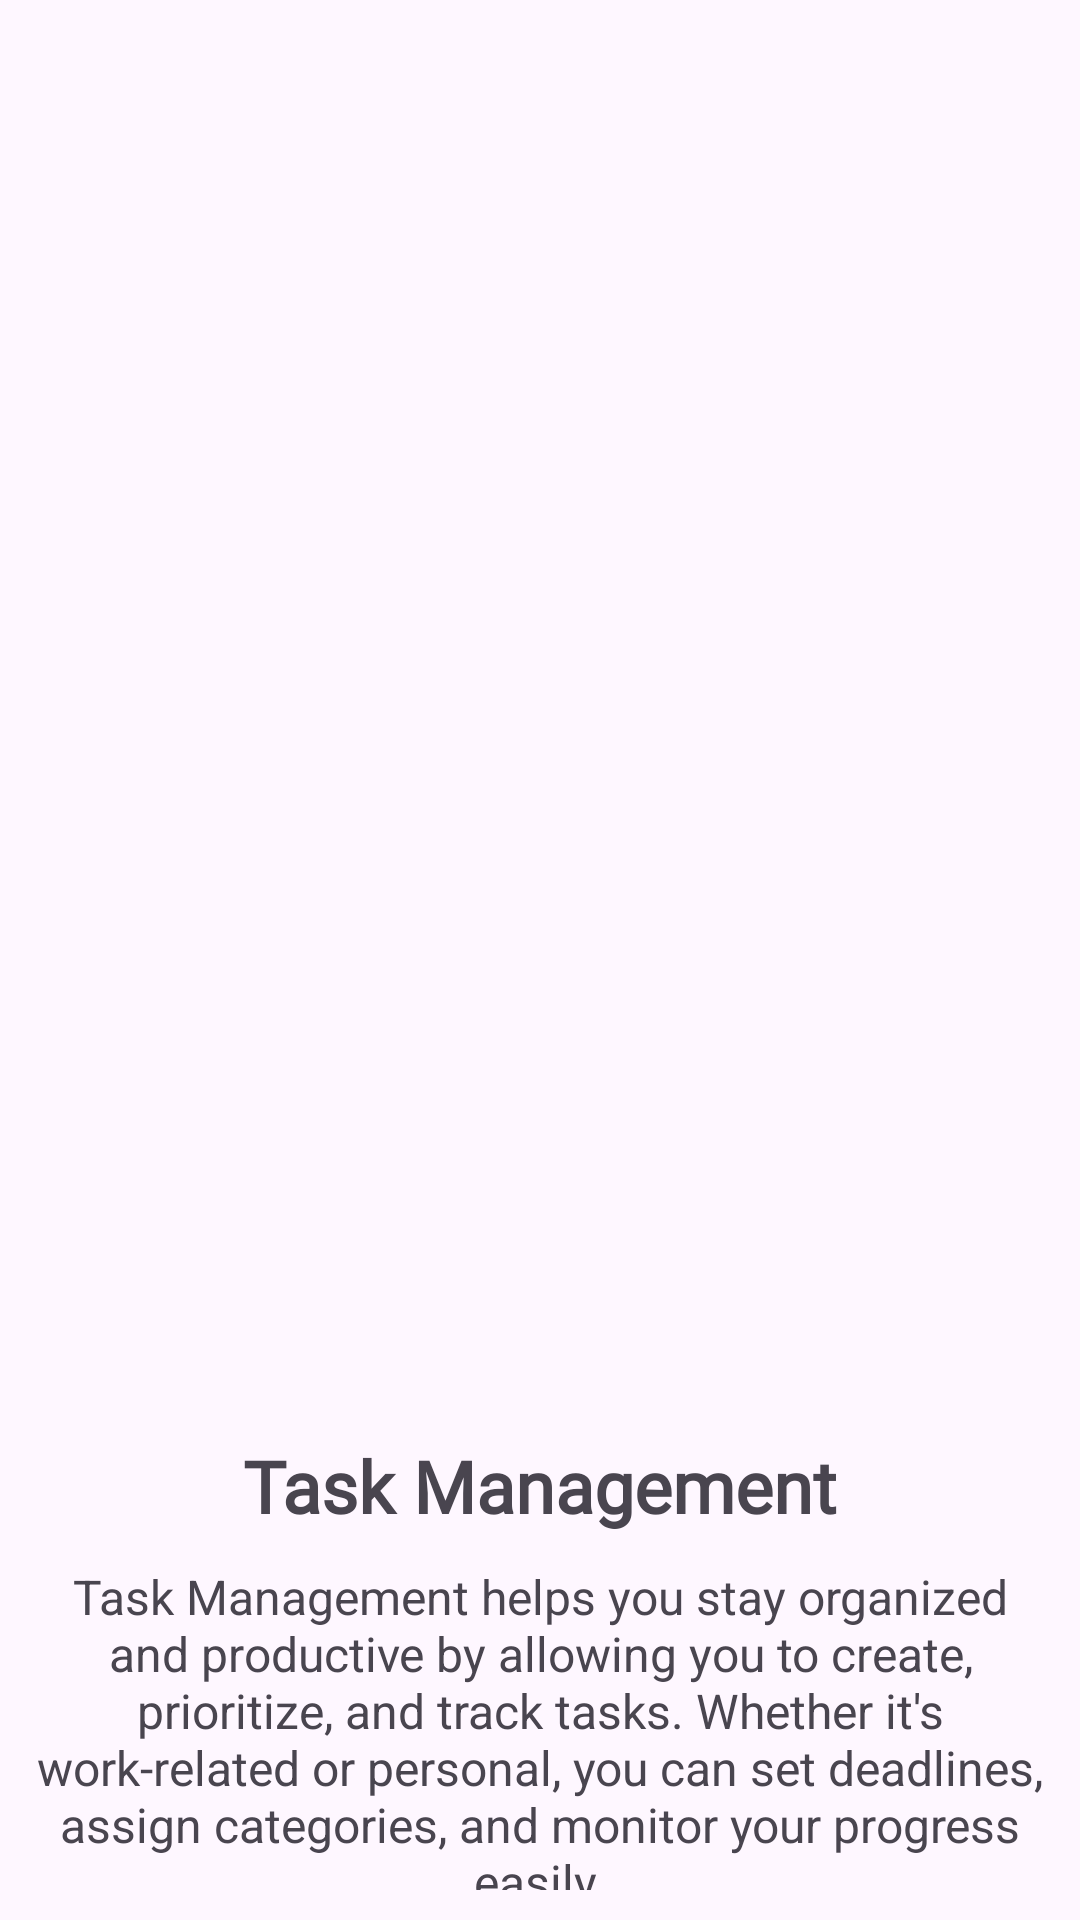

Reconstruct the res/layout file that produces this screen, plus the resources it refers to.
<!-- AndroidManifest.xml: application theme Theme.LifeSync -->
<!-- res/layout/fragment_landing_screen1.xml -->
<?xml version="1.0" encoding="utf-8"?>
<LinearLayout xmlns:android="http://schemas.android.com/apk/res/android"
    xmlns:app="http://schemas.android.com/apk/res-auto"
    xmlns:tools="http://schemas.android.com/tools"
    android:layout_width="match_parent"
    android:layout_height="match_parent"
    android:orientation="vertical"
    tools:context=".ui.started.LandingScreen1">

    <ImageView
        android:id="@+id/imageView"
        android:layout_width="match_parent"
        android:layout_height="459dp"
        android:layout_gravity="center"
        android:contentDescription="@string/landing_screen_1_title"
        android:src="@drawable/task_scheduler" />

    <TextView
        android:id="@+id/textView"
        android:layout_width="match_parent"
        android:layout_height="wrap_content"
        android:layout_marginTop="20dp"
        android:fontFamily="@font/lexend_deca"
        android:gravity="center"
        android:text="@string/landing_screen_1_title"
        android:textSize="24sp"
        android:textStyle="bold" />

    <TextView
        android:id="@+id/totalTask"
        android:layout_width="match_parent"
        android:layout_height="wrap_content"
        android:layout_margin="10dp"
        android:gravity="center"
        android:text="@string/landing_screen_1_description"
        android:textSize="16sp" />

    <LinearLayout
        style="?android:attr/buttonBarStyle"
        android:layout_width="match_parent"
        android:layout_height="wrap_content"
        android:layout_marginStart="10dp"
        android:layout_marginTop="30dp"
        android:layout_marginEnd="10dp"
        android:orientation="horizontal">


        <Button
            android:id="@+id/btnBack"
            style="?attr/materialButtonOutlinedStyle"
            android:layout_width="wrap_content"
            android:layout_height="wrap_content"
            app:icon="@drawable/ic_arrow_back" />

        <Button
            android:id="@+id/btnNext"
            style="?attr/materialButtonOutlinedStyle"
            android:layout_width="0dp"
            android:layout_height="wrap_content"
            android:layout_marginStart="30dp"
            android:layout_weight="1"
            android:text="@string/landing_screen_next"
            app:icon="@drawable/ic_arrow_right"
            app:iconGravity="end"
            app:shapeAppearance="@style/CustomShapeAppearance" />
    </LinearLayout>

</LinearLayout>
<!-- resources referenced by this layout -->
<resources>
  <string name="landing_screen_1_description">Task Management helps you stay organized and productive by allowing you to create, prioritize, and track tasks. Whether it\'s work-related or personal, you can set deadlines, assign categories, and monitor your progress easily.</string>
  <string name="landing_screen_1_title">Task Management</string>
  <string name="landing_screen_next">Next</string>
  <style name="CustomShapeAppearance" parent="">
          <item name="cornerFamily">rounded</item>
          <item name="cornerSize">10dp</item>
      </style>
  <style name="Theme.LifeSync" parent="Base.Theme.LifeSync" />
  <style name="Base.Theme.LifeSync" parent="Theme.Material3.DayNight.NoActionBar">
          <item name="colorPrimary">@color/colorPrimary</item>
          <item name="colorPrimaryVariant">@color/colorPrimaryVariant</item>
          <item name="colorOnPrimary">@color/colorOnPrimary</item>
  
          
          <item name="colorSecondary">@color/colorSecondary</item>
          <item name="colorOnSecondary">@color/colorOnPrimary</item>
  
          
          <item name="background">@color/colorBackground</item>
          <item name="colorOnBackground">@color/colorOnBackground</item>
          <item name="colorSurface">@color/colorSurface</item>
          <item name="colorOnSurface">@color/colorOnBackground</item>
      </style>
  <color name="colorPrimary">#2196F3</color>
  <color name="colorPrimaryVariant">#1976D2</color>
  <color name="colorOnPrimary">#FFFFFF</color>
  <color name="colorSecondary">#03DAC6</color>
  <color name="colorBackground">#FFFFFF</color>
  <color name="colorOnBackground">#000000</color>
  <color name="colorSurface">#FFFFFF</color>
</resources>
